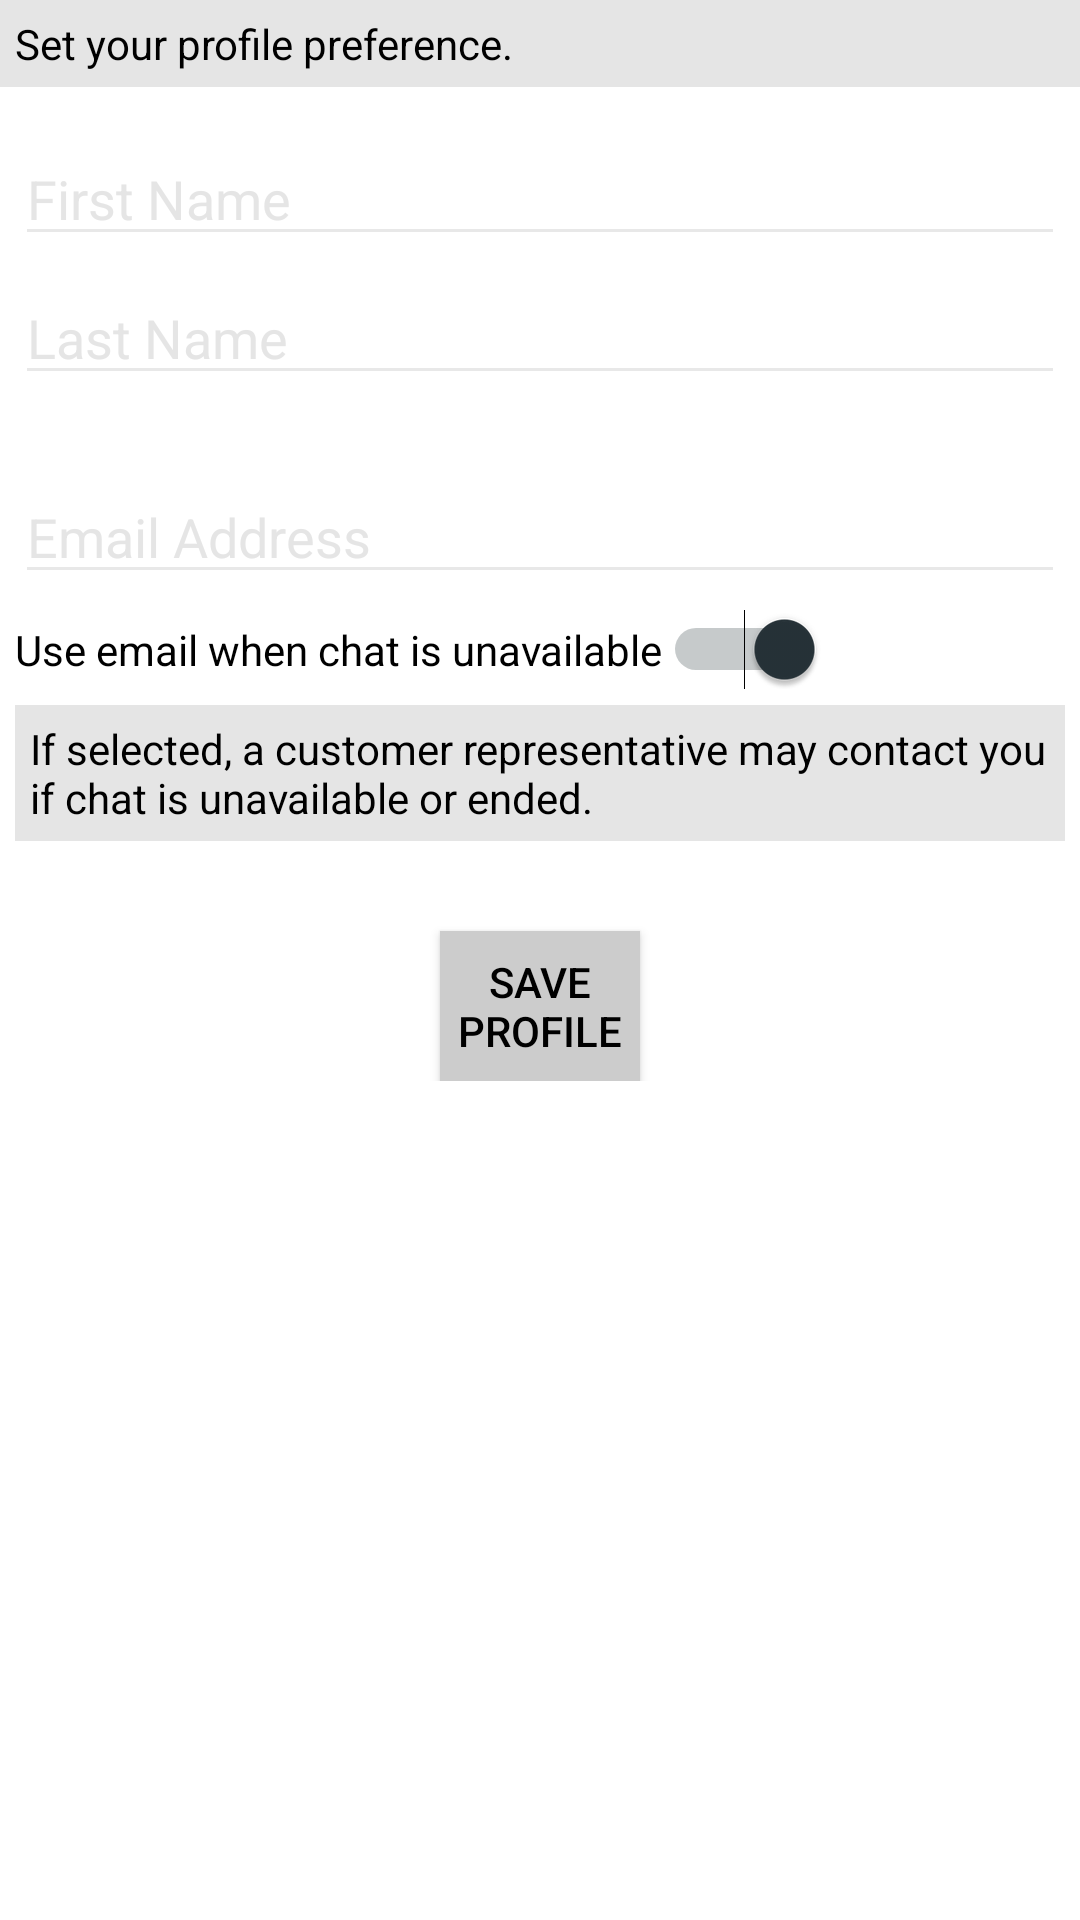

Write the Android layout XML for this screen, with the resource values it uses.
<!-- AndroidManifest.xml: activity theme Theme.MyCompatTheme -->
<!-- res/layout/activity_profile.xml -->
<?xml version="1.0" encoding="utf-8"?>
<RelativeLayout xmlns:android="http://schemas.android.com/apk/res/android"
    xmlns:tools="http://schemas.android.com/tools" android:layout_width="match_parent"
    android:layout_height="match_parent"
    tools:context="com.overdrivedx.chatarep.MainActivity">


    <TextView
        android:layout_width="match_parent"
        android:layout_height="wrap_content"
        android:textAppearance="?android:attr/textAppearanceSmall"
        android:text="@string/profile_text"
        android:id="@+id/textView"
        android:layout_alignParentTop="true"
        android:layout_alignParentLeft="true"
        android:layout_alignParentStart="true"
        android:textColor="@color/black"
        android:padding="5sp"
        android:layout_marginBottom="10sp"
        android:background="@color/grey"
        />

    <ScrollView
        android:layout_width="wrap_content"
        android:layout_height="wrap_content"
        android:layout_below="@+id/textView"
        >
    <RelativeLayout
        android:layout_width="match_parent"
        android:layout_height="wrap_content"
        android:id="@+id/editfield"

        android:layout_alignParentLeft="true"
        android:paddingLeft="@dimen/activity_horizontal_margin"
        android:paddingRight="@dimen/activity_horizontal_margin"
        android:paddingTop="@dimen/activity_vertical_margin"
        android:paddingBottom="@dimen/activity_vertical_margin"
        >

        <EditText
            android:layout_width="wrap_content"
            android:layout_height="wrap_content"
            android:inputType="textPersonName"
            android:hint="First Name"
            android:ems="10"
            android:id="@+id/first_name"
            android:layout_alignParentLeft="true"
            android:layout_alignParentStart="true"
            android:layout_alignParentRight="true"
            android:layout_alignParentEnd="true"
            android:textColor="#000"
            android:textColorHint="@color/grey"
            android:singleLine="true"
            android:layout_marginBottom="5dp"
            />

        <EditText
            android:layout_width="wrap_content"
            android:layout_height="wrap_content"
            android:inputType="textPersonName"
            android:hint="Last Name"
            android:ems="10"
            android:id="@+id/last_name"
            android:layout_below="@+id/first_name"
            android:layout_alignParentLeft="true"
            android:layout_alignParentStart="true"
            android:layout_alignParentRight="true"
            android:layout_alignParentEnd="true"
            android:textColor="#000"
            android:textColorHint="@color/grey"
            android:singleLine="true"
            android:layout_marginBottom="5dp"
            />

        <EditText
            android:layout_width="wrap_content"
            android:layout_height="wrap_content"
            android:inputType="textEmailAddress"
            android:ems="10"
            android:id="@+id/email"
            android:hint="Email Address"
            android:layout_below="@+id/last_name"
            android:layout_alignParentLeft="true"
            android:layout_alignParentStart="true"
            android:layout_alignParentRight="true"
            android:layout_alignParentEnd="true"
            android:textColor="#000"
            android:textColorHint="@color/grey"
            android:singleLine="true"
            android:layout_marginBottom="5sp"
            android:layout_marginTop="20sp"
            />
        <Switch
            android:id="@+id/shareEmail"
            android:layout_width="wrap_content"
            android:layout_height="wrap_content"
            android:layout_below="@+id/email"
            android:checked="true"
            android:text="Use email when chat is unavailable"
            />
        <TextView
            android:layout_width="match_parent"
            android:layout_height="wrap_content"
            android:textAppearance="?android:attr/textAppearanceSmall"
            android:text="If selected, a customer representative may contact you if chat is unavailable or ended."
            android:id="@+id/toggleEmailText"
            android:textColor="@color/black"
            android:padding="5sp"
            android:layout_marginTop="5sp"
            android:background="@color/grey"
            android:layout_below="@+id/shareEmail"
            />

        
        <Button
            android:id="@+id/profile_save_button"
            android:layout_width="200px"
            android:layout_height="wrap_content"
            android:text="Save Profile"
            android:background="@drawable/grey_button"
            android:layout_below="@+id/toggleEmailText"
            android:textColor="#000"
            android:textAllCaps="true"
            android:layout_centerVertical="true"
            android:layout_centerHorizontal="true"
            android:layout_marginTop="30sp"/>

    </RelativeLayout>


    </ScrollView>
</RelativeLayout>
<!-- resources referenced by this layout -->
<resources>
  <color name="black">#000</color>
  <color name="grey">#80cccccc</color>
  <dimen name="activity_horizontal_margin">5dp</dimen>
  <dimen name="activity_vertical_margin">5dp</dimen>
  <!-- drawable grey_button (drawable) -->
  <?xml version="1.0" encoding="utf-8"?>
  <selector xmlns:android="http://schemas.android.com/apk/res/android">
      
      <item
          android:state_pressed="true"
          android:state_enabled="true"
          android:drawable="@drawable/grey_button_pressed" />
      <item
          android:state_focused="true"
          android:state_enabled="true"
          android:drawable="@drawable/grey_button_enabled" />
      <item
          android:state_enabled="true"
          android:drawable="@drawable/grey_button_enabled" />
  </selector>
  <string name="profile_text">Set your profile preference.</string>
  <style name="Theme.MyCompatTheme" parent="@style/Theme.AppCompat.Light.DarkActionBar">
          <item name="android:windowBackground">@color/winBackground</item>
          <item name="android:actionBarStyle">@style/ActionBar</item>
         
          <item name="actionBarStyle">@style/ActionBar</item>
          <item name="colorControlNormal">#e8e8e8</item>
          <item name="colorControlActivated">@color/material_blue_grey_900</item>
          <item name="colorControlHighlight">@color/background</item>
          <item name="colorPrimary">@color/ColorPrimary</item>
          <item name="colorPrimaryDark">@color/ColorPrimaryDark</item>
      </style>
  <!-- drawable grey_button_pressed (drawable) -->
  <?xml version="1.0" encoding="utf-8"?>
  <shape xmlns:android="http://schemas.android.com/apk/res/android" android:shape="rectangle" >
      <solid
          android:color="#B3B3B3"
          />
      <padding
          android:left="0dp"
          android:top="0dp"
          android:right="0dp"
          android:bottom="0dp"
          />
      <size
          android:width="260dp"
          android:height="50dp"
          />
      <stroke
          android:color="#B3B3B3"
          android:width="1dp"
          />
  </shape>
  <!-- drawable grey_button_enabled (drawable) -->
  <?xml version="1.0" encoding="utf-8"?>
  <layer-list xmlns:android="http://schemas.android.com/apk/res/android" >
      <item>
          <shape android:shape="rectangle" >
              <solid
                  android:color="#CCCCCC"
                  />
              <padding
                  android:left="0dp"
                  android:top="0dp"
                  android:right="0dp"
                  android:bottom="0dp"
                  />
              <size
                  android:width="100dp"
                  android:height="50dp"
                  />
              <stroke
                  android:color="#CCCCCC"
                  />
          </shape>
      </item>
  </layer-list>
  <color name="winBackground">#fff</color>
  <style name="ActionBar" parent="@style/Widget.AppCompat.Light.ActionBar.Solid.Inverse">
          <item name="android:background">@color/background</item>
          <item name="background">@color/background</item>
          <item name="android:displayOptions">showHome|useLogo</item>
          <item name="displayOptions">showHome|useLogo</item>
      </style>
  <color name="background">#90088B</color>
  <color name="ColorPrimary">#222222</color>
  <color name="ColorPrimaryDark">#fff</color>
</resources>
